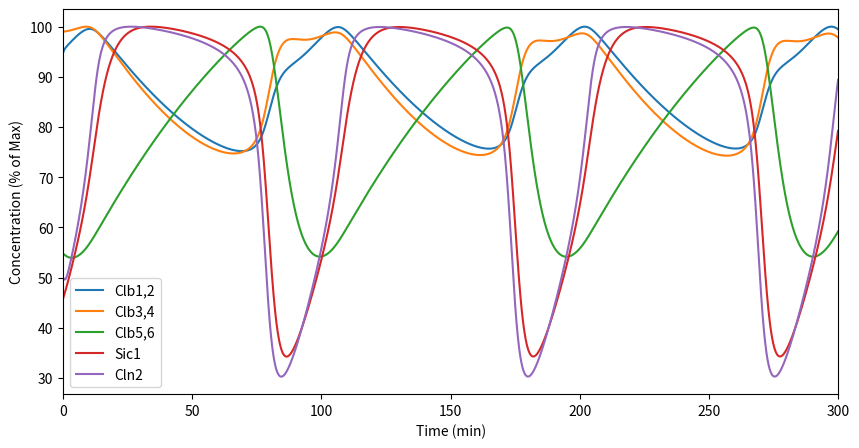

The matplotlib source for this figure:
#!/usr/bin/env python3

#Initialization of coding environment and loading of appropriate packages
import numpy as np                      
import math                               
from scipy.integrate import odeint                        
import matplotlib.pyplot as plt  

#Function for Bck2 Screening Model
def cell_cycle(y, t):
    # Tracked Species
    Clb12, Clb56, Sic1, Clb12_Sic1, Clb56_Sic1, Clb34, Clb34_Sic1, Cln2, Bck2 = y
    
    # Model (ODEs and Equations)
    
    dClb12dt = k_exp_12*(((Clb12)/(1+Clb12))+((Clb56)/(1+(Clb56)))+((Clb34)/(1+(Clb34)))+((Bck2)/(1+Bck2))) - k_dil_12*Clb12 - (k_a*Clb12*Sic1) + (k_d*Clb12_Sic1) + k_deg*(((Clb12)/(1+(Clb12)))+((Clb56)/(1+(Clb56)))+((Clb34)/(1+(Clb34)))+((Cln2)/(1+(Cln2))))*Clb12_Sic1 - k_deg_Clb*Clb12*((Clb12)/(1+Clb12))
    dClb56dt = k_exp_56*(((1)/(1+(Clb56)))+((Bck2)/(1+Bck2))) - k_dil_56*Clb56 - (k_a*Clb56*Sic1) + (k_d*Clb56_Sic1) + k_deg*(((Clb12)/(1+(Clb12)))+((Clb56)/(1+(Clb56)))+((Clb34)/(1+(Clb34)))+((Cln2)/(1+(Cln2))))*Clb56_Sic1 - k_deg_Clb*Clb56*(((Clb12)/(1+Clb12))+((Clb34)/(1+Clb34)))
    dSic1dt = k_exp_Sic1*(((1)/(1+(Clb12)))+((1)/(1+(Clb34)))+((1)/(1+(Clb56)))) - k_dil_Sic1*Sic1 - (k_a*Clb12*Sic1) + (k_d*Clb12_Sic1) - (k_a*Clb56*Sic1) + (k_d*Clb56_Sic1) - (k_a*Clb34*Sic1) + (k_d*Clb34_Sic1) - k_deg*(((Clb12)/(1+(Clb12)))+((Clb56)/(1+(Clb56)))+((Clb34)/(1+(Clb34)))+((Cln2)/(1+(Cln2))))*Sic1
    dClb34dt = k_exp_34*(((Clb56)/(1+Clb56))) - k_dil_34*Clb34 - (k_a*Clb34*Sic1) + (k_d*Clb34_Sic1) + k_deg*(((Clb12)/(1+(Clb12)))+((Clb56)/(1+(Clb56)))+((Clb34)/(1+(Clb34)))+((Cln2)/(1+(Cln2))))*Clb34_Sic1 - k_deg_Clb*Clb34*((Clb12)/(1+Clb12))
    
    d_Clb12_Sic1dt = (k_a*Clb12*Sic1) - (k_d*Clb12_Sic1) - k_deg*(((Clb12)/(1+(Clb12)))+((Clb56)/(1+(Clb56)))+((Clb34)/(1+(Clb34)))+((Cln2)/(1+(Cln2))))*Clb12_Sic1 - k_dil*Clb12_Sic1
    d_Clb56_Sic1dt = (k_a*Clb56*Sic1) - (k_d*Clb56_Sic1) - k_deg*(((Clb12)/(1+(Clb12)))+((Clb56)/(1+(Clb56)))+((Clb34)/(1+(Clb34)))+((Cln2)/(1+(Cln2))))*Clb56_Sic1 - k_dil*Clb56_Sic1
    d_Clb34_Sic1dt = (k_a*Clb34*Sic1) - (k_d*Clb34_Sic1) - k_deg*(((Clb12)/(1+(Clb12)))+((Clb56)/(1+(Clb56)))+((Clb34)/(1+(Clb34)))+((Cln2)/(1+(Cln2))))*Clb34_Sic1 - k_dil*Clb34_Sic1
    
    dCln2dt = k_exp_Cln2*(((Cln2)/(1+(Cln2)))+((1)/(1+(Clb12)))+((1)/(1+(Clb56)))+((Bck2)/(1+Bck2))) - k_dil_Cln2*Cln2 - k_deg_Cln*Cln2*((Cln2)/(1+Cln2)+(Clb12)/(1+Clb12)+(Clb34)/(1+Clb34)+(Clb56)/(1+Clb56))
    
    dBck2dt = k_induction_Bck2 + k_exp_Bck2 - k_dil_Bck2*Bck2 - k_deg_Cln*Bck2*((Cln2)/(1+Cln2)+(Clb12)/(1+Clb12)+(Clb34)/(1+Clb34)+(Clb56)/(1+Clb56))
    
    solutions = [dClb12dt, dClb56dt, dSic1dt, d_Clb12_Sic1dt, d_Clb56_Sic1dt, dClb34dt, d_Clb34_Sic1dt, dCln2dt, dBck2dt]
    
    return solutions

#Parameters for Bck2 Screening Model
k_deg = 1 #in min^-1
k_a =  50 #in min^-1
k_d =  0.05 #in min^-1
k_deg_Clb =  0.4 #in min^-1 or 0.4 
k_deg_Cln = 5 #in min^-1

k_exp_Sic1= 0.1 #in uM min^-1
k_dil_Sic1 = 0.01 #in min^-1

k_exp_12 =  0.05 #in min^-1
k_dil_12 =  0.03 #in min^-1

k_exp_34 = 0.03 #in min^-1
k_dil_34 = 0.03 #in min^-1

k_exp_56 = 0.012 #in min^-1
k_dil_56 = 0.01 #in min^-1

k_exp_Cln2 = 0.14 #in min^-1
k_dil_Cln2 = 0.12 #in min^-1

k_dil = 0.01

k_exp_Bck2 = 0.01
k_dil_Bck2 = 0.12
k_induction_Bck2 = 0

#Setting the initial conditions
y0_model = [0.1375718008479316, 0.1594779194006006, 0.017081417269881664, 0.22793430826192018, 0.2739601812180509, 0.042811338257718164, 0.071643195723027, 0.12544390359068047, 0.1]

#Setting the time interval for integration
t_interval = np.linspace(0, 300, 5000)

#Integrating the ODEs
sol = odeint(func = cell_cycle, y0 = y0_model, t = t_interval)

#Assigning arrays to respective protein species
Clb12_sol = sol.transpose()[0]
Clb56_sol = sol.transpose()[1]
Sic1_sol = sol.transpose()[2]
Clb12_Sic1_sol = sol.transpose()[3]
Clb56_Sic1_sol = sol.transpose()[4]
Clb34_sol = sol.transpose()[5]
Clb34_Sic1_sol = sol.transpose()[6]
Cln2_sol = sol.transpose()[7]

#Calculating total protein in and out of complex for each protein species
Clb12_T = np.add(Clb12_sol, Clb12_Sic1_sol)
Clb34_T = np.add(Clb34_sol, Clb34_Sic1_sol)
Clb56_T = np.add(Clb56_sol, Clb56_Sic1_sol)
Sic1_12_34 = np.add(Clb34_Sic1_sol, Clb56_Sic1_sol)
Sic1_12_34_56 = np.add(Sic1_12_34, Clb12_Sic1_sol)
Sic1_T = np.add(Sic1_sol, Sic1_12_34_56)

#Scaling to percentage of maximum
Clb12_scaled = (Clb12_T/np.amax(Clb12_T))*100
Clb34_scaled = (Clb34_T/np.amax(Clb34_T))*100
Clb56_scaled = (Clb56_T/np.amax(Clb56_T))*100
Sic1_scaled = (Sic1_T/np.amax(Sic1_T))*100
Cln2_scaled = (Cln2_sol/np.amax(Cln2_sol))*100

#Plotting values
fig, cell_cycle_toy = plt.subplots(1, 1, figsize = (10, 5))
cell_cycle_toy.plot(t_interval, Clb12_scaled, label = "Clb1,2")
cell_cycle_toy.plot(t_interval, Clb34_scaled, label = "Clb3,4")
cell_cycle_toy.plot(t_interval, Clb56_scaled, label = "Clb5,6", color="tab:green")
cell_cycle_toy.plot(t_interval, Sic1_scaled, label = "Sic1", color="tab:red")
cell_cycle_toy.plot(t_interval, Cln2_scaled, label = "Cln2", color="tab:purple")

#Modifying axes labels
cell_cycle_toy.set_xlabel("Time (min)")
cell_cycle_toy.set_ylabel("Concentration (% of Max)")
cell_cycle_toy.set_xlim(0, 300)

#Creating legend for plot
line = []
label = []
handles, labels = cell_cycle_toy.get_legend_handles_labels()
line.extend(handles)
label.extend(labels)
cell_cycle_toy.legend(line, label)

plt.show()